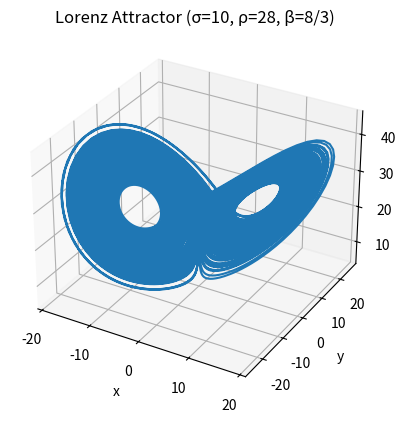
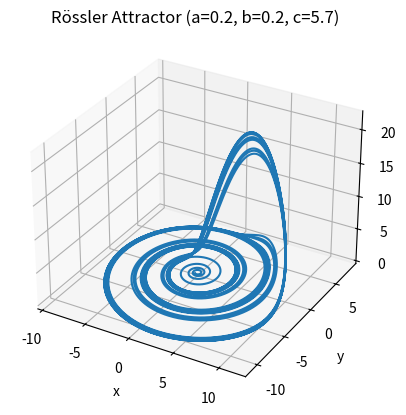
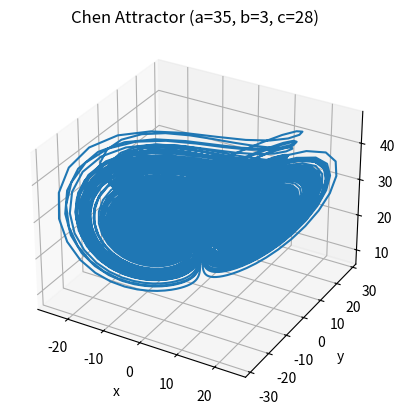

Here is the Python script that generated these plots, in order:
# Simulate three chaotic systems (Lorenz, Rössler, Chen) with RK4 and plot in 3D.
import numpy as np
import matplotlib.pyplot as plt
from mpl_toolkits.mplot3d import Axes3D  # noqa: F401

def rk4(f, x0, t0, dt, n):
    """Runge-Kutta 4 integrator.
    f: function f(x, t) -> dx/dt
    x0: initial state (array-like)
    t0: initial time
    dt: timestep
    n: number of steps
    """
    x = np.zeros((n, len(x0)), dtype=float)
    t = np.zeros(n, dtype=float)
    x[0] = np.array(x0, dtype=float)
    t[0] = t0
    for i in range(1, n):
        xi = x[i-1]
        ti = t[i-1]
        k1 = f(xi, ti)
        k2 = f(xi + 0.5*dt*k1, ti + 0.5*dt)
        k3 = f(xi + 0.5*dt*k2, ti + 0.5*dt)
        k4 = f(xi + dt*k3, ti + dt)
        x[i] = xi + (dt/6.0)*(k1 + 2*k2 + 2*k3 + k4)
        t[i] = ti + dt
    return t, x

# 1) Lorenz system
def lorenz(params):
    sigma, rho, beta = params
    def f(state, t):
        x, y, z = state
        dx = sigma*(y - x)
        dy = x*(rho - z) - y
        dz = x*y - beta*z
        return np.array([dx, dy, dz], dtype=float)
    return f

# 2) Rössler system
def rossler(params):
    a, b, c = params
    def f(state, t):
        x, y, z = state
        dx = -y - z
        dy = x + a*y
        dz = b + z*(x - c)
        return np.array([dx, dy, dz], dtype=float)
    return f

# 3) Chen system
def chen(params):
    a, b, c = params
    def f(state, t):
        x, y, z = state
        dx = a*(y - x)
        dy = (c - a)*x - x*z + c*y
        dz = x*y - b*z
        return np.array([dx, dy, dz], dtype=float)
    return f

# Simulation settings
dt = 0.01
steps = 20000  # 200 seconds

# Initial conditions
x0_lorenz = [1.0, 1.0, 1.0]
x0_rossler = [0.1, 0.0, 0.0]
x0_chen = [-10.0, 0.0, 37.0]

# Parameters
params_lorenz = (10.0, 28.0, 8.0/3.0)
params_rossler = (0.2, 0.2, 5.7)
params_chen = (35.0, 3.0, 28.0)

# Integrate
t_l, X_l = rk4(lorenz(params_lorenz), x0_lorenz, 0.0, dt, steps)
t_r, X_r = rk4(rossler(params_rossler), x0_rossler, 0.0, dt, steps)
t_c, X_c = rk4(chen(params_chen), x0_chen, 0.0, dt, steps)

# Discard a short transient for clearer plots
trim = 1000
X_l_plot = X_l[trim:]
X_r_plot = X_r[trim:]
X_c_plot = X_c[trim:]

# Plot Lorenz
fig1 = plt.figure()
ax1 = fig1.add_subplot(111, projection='3d')
ax1.plot(X_l_plot[:,0], X_l_plot[:,1], X_l_plot[:,2])
ax1.set_title("Lorenz Attractor (σ=10, ρ=28, β=8/3)")
ax1.set_xlabel("x")
ax1.set_ylabel("y")
ax1.set_zlabel("z")
plt.show()

# Plot Rössler
fig2 = plt.figure()
ax2 = fig2.add_subplot(111, projection='3d')
ax2.plot(X_r_plot[:,0], X_r_plot[:,1], X_r_plot[:,2])
ax2.set_title("Rössler Attractor (a=0.2, b=0.2, c=5.7)")
ax2.set_xlabel("x")
ax2.set_ylabel("y")
ax2.set_zlabel("z")
plt.show()

# Plot Chen
fig3 = plt.figure()
ax3 = fig3.add_subplot(111, projection='3d')
ax3.plot(X_c_plot[:,0], X_c_plot[:,1], X_c_plot[:,2])
ax3.set_title("Chen Attractor (a=35, b=3, c=28)")
ax3.set_xlabel("x")
ax3.set_ylabel("y")
ax3.set_zlabel("z")
plt.show()
